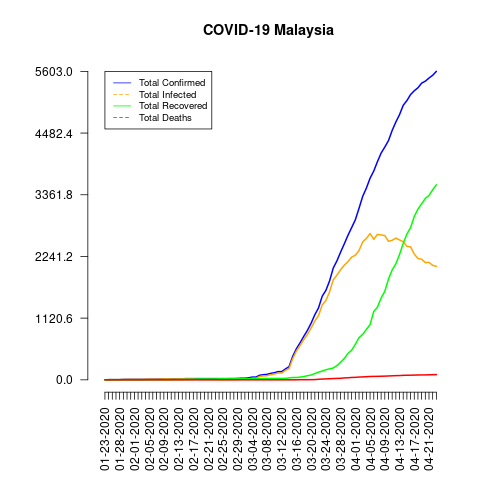

The data file committed next to this chart (first rows):
date, total_confirmed, total_deaths, total_recovered, total_infected, mortality_rate, recovery_rate, daily_growth_rate
01-23-2020, 0, 0, 0, 0, NaN, NaN, 0
01-25-2020, 3, 0, 0, 3, 0.0, 0.0, 0
01-26-2020, 4, 0, 0, 4, 0.0, 0.0, 0.3333
01-27-2020, 4, 0, 0, 4, 0.0, 0.0, 0.0
01-28-2020, 4, 0, 0, 4, 0.0, 0.0, 0.0
01-29-2020, 7, 0, 0, 7, 0.0, 0.0, 0.75
01-30-2020, 8, 0, 0, 8, 0.0, 0.0, 0.1429
01-31-2020, 8, 0, 0, 8, 0.0, 0.0, 0.0
02-01-2020, 8, 0, 0, 8, 0.0, 0.0, 0.0
02-02-2020, 8, 0, 0, 8, 0.0, 0.0, 0.0
02-03-2020, 8, 0, 0, 8, 0.0, 0.0, 0.0
02-04-2020, 10, 0, 0, 10, 0.0, 0.0, 0.25
02-05-2020, 12, 0, 0, 12, 0.0, 0.0, 0.2
02-06-2020, 12, 0, 0, 12, 0.0, 0.0, 0.0
02-07-2020, 12, 0, 1, 11, 0.0, 8.33, 0.0
02-08-2020, 16, 0, 1, 15, 0.0, 6.25, 0.3333
02-09-2020, 16, 0, 1, 15, 0.0, 6.25, 0.0
02-10-2020, 18, 0, 1, 17, 0.0, 5.56, 0.125
02-11-2020, 18, 0, 3, 15, 0.0, 16.67, 0.0
02-12-2020, 18, 0, 3, 15, 0.0, 16.67, 0.0
02-13-2020, 19, 0, 3, 16, 0.0, 15.79, 0.05556
02-14-2020, 19, 0, 3, 16, 0.0, 15.79, 0.0
02-15-2020, 22, 0, 7, 15, 0.0, 31.82, 0.1579
02-16-2020, 22, 0, 7, 15, 0.0, 31.82, 0.0
02-17-2020, 22, 0, 7, 15, 0.0, 31.82, 0.0
02-18-2020, 22, 0, 13, 9, 0.0, 59.09, 0.0
02-19-2020, 22, 0, 15, 7, 0.0, 68.18, 0.0
02-20-2020, 22, 0, 15, 7, 0.0, 68.18, 0.0
02-21-2020, 22, 0, 15, 7, 0.0, 68.18, 0.0
02-22-2020, 22, 0, 15, 7, 0.0, 68.18, 0.0
02-23-2020, 22, 0, 15, 7, 0.0, 68.18, 0.0
02-24-2020, 22, 0, 18, 4, 0.0, 81.82, 0.0
02-25-2020, 22, 0, 18, 4, 0.0, 81.82, 0.0
02-26-2020, 22, 0, 18, 4, 0.0, 81.82, 0.0
02-27-2020, 23, 0, 18, 5, 0.0, 78.26, 0.04545
02-28-2020, 23, 0, 18, 5, 0.0, 78.26, 0.0
02-29-2020, 25, 0, 18, 7, 0.0, 72.0, 0.08696
03-01-2020, 29, 0, 18, 11, 0.0, 62.07, 0.16
03-02-2020, 29, 0, 18, 11, 0.0, 62.07, 0.0
03-03-2020, 36, 0, 22, 14, 0.0, 61.11, 0.2414
03-04-2020, 50, 0, 22, 28, 0.0, 44.0, 0.3889
03-05-2020, 50, 0, 22, 28, 0.0, 44.0, 0.0
03-06-2020, 83, 0, 22, 61, 0.0, 26.51, 0.66
03-07-2020, 93, 0, 23, 70, 0.0, 24.73, 0.1205
03-08-2020, 99, 0, 24, 75, 0.0, 24.24, 0.06452
03-09-2020, 117, 0, 24, 93, 0.0, 20.51, 0.1818
03-10-2020, 129, 0, 24, 105, 0.0, 18.6, 0.1026
03-11-2020, 149, 0, 26, 123, 0.0, 17.45, 0.155
03-12-2020, 149, 0, 26, 123, 0.0, 17.45, 0.0
03-13-2020, 197, 0, 26, 171, 0.0, 13.2, 0.3221
03-14-2020, 238, 0, 35, 203, 0.0, 14.71, 0.2081
03-15-2020, 428, 0, 42, 386, 0.0, 9.81, 0.7983
03-16-2020, 566, 0, 42, 524, 0.0, 7.42, 0.3224
03-17-2020, 673, 2, 49, 624, 0.3, 7.28, 0.189
03-18-2020, 790, 2, 60, 730, 0.25, 7.59, 0.1738
03-19-2020, 900, 2, 75, 825, 0.22, 8.33, 0.1392
03-20-2020, 1030, 3, 87, 943, 0.29, 8.45, 0.1444
03-21-2020, 1183, 4, 114, 1069, 0.34, 9.64, 0.1485
03-22-2020, 1306, 10, 139, 1167, 0.77, 10.64, 0.104
03-23-2020, 1518, 14, 159, 1359, 0.92, 10.47, 0.1623
... 31 more rows
